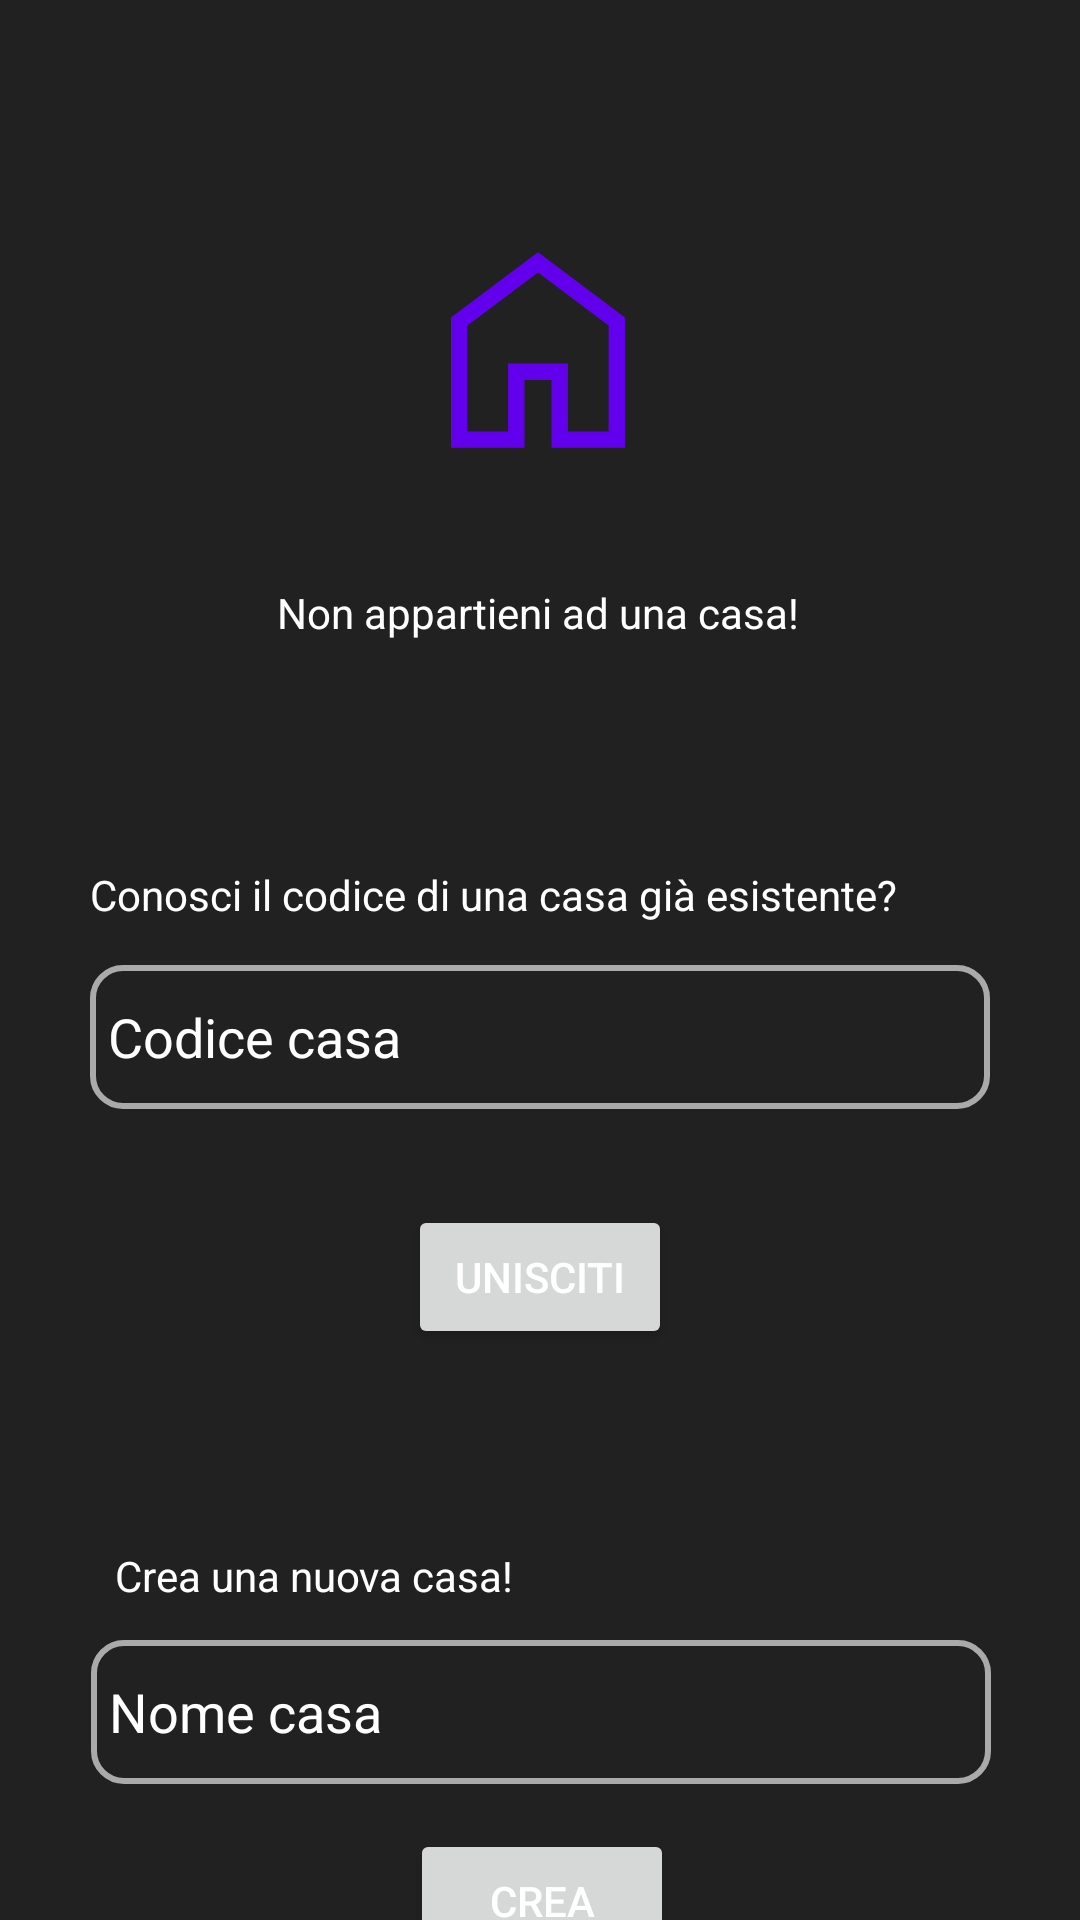

Reconstruct the res/layout file that produces this screen, plus the resources it refers to.
<!-- AndroidManifest.xml: application theme Theme.Roommates -->
<!-- res/layout/fragment_house_creation.xml -->
<?xml version="1.0" encoding="utf-8"?>
<FrameLayout xmlns:android="http://schemas.android.com/apk/res/android"
    xmlns:app="http://schemas.android.com/apk/res-auto"
    xmlns:tools="http://schemas.android.com/tools"
    android:layout_width="match_parent"
    android:layout_height="match_parent"
    tools:context=".fragments.login.HouseCreationFragment">

    <androidx.constraintlayout.widget.ConstraintLayout
        android:layout_width="match_parent"
        android:layout_height="match_parent"
        android:background="@color/background_dark">

        <EditText
            android:id="@+id/editTextText2"
            android:layout_width="wrap_content"
            android:layout_height="48dp"
            android:layout_marginTop="376dp"
            android:width="300dp"
            android:height="48dp"
            android:background="@drawable/border"
            android:ems="10"
            android:hint="@string/no_house_create_field"
            android:inputType="text"
            android:paddingStart="6dp"
            android:paddingEnd="6dp"
            android:textColor="@android:color/primary_text_dark"
            android:textColorHint="@android:color/primary_text_dark"
            app:layout_constraintEnd_toEndOf="parent"
            app:layout_constraintHorizontal_bias="0.504"
            app:layout_constraintStart_toStartOf="parent"
            app:layout_constraintTop_toBottomOf="@+id/imageView" />

        <Button
            android:id="@+id/createButton"
            android:layout_width="wrap_content"
            android:layout_height="wrap_content"
            android:layout_marginTop="15dp"
            android:text="@string/no_house_create_btn"
            app:layout_constraintEnd_toEndOf="parent"
            app:layout_constraintHorizontal_bias="0.503"
            app:layout_constraintStart_toStartOf="parent"
            app:layout_constraintTop_toBottomOf="@+id/editTextText2" />

        <TextView
            android:id="@+id/textView5"
            android:layout_width="wrap_content"
            android:layout_height="wrap_content"
            android:layout_marginStart="8dp"
            android:layout_marginBottom="12dp"
            android:text="@string/no_house_create_label"
            android:textColor="@android:color/primary_text_dark"
            app:layout_constraintBottom_toTopOf="@+id/editTextText2"
            app:layout_constraintStart_toStartOf="@+id/editTextText2" />

        <ImageView
            android:id="@+id/imageView"
            android:layout_width="wrap_content"
            android:layout_height="wrap_content"
            android:contentDescription="@string/logo_description"
            android:src="@drawable/ic_home"
            app:layout_constraintBottom_toBottomOf="parent"
            app:layout_constraintEnd_toEndOf="parent"
            app:layout_constraintHorizontal_bias="0.498"
            app:layout_constraintStart_toStartOf="parent"
            app:layout_constraintTop_toTopOf="parent"
            app:layout_constraintVertical_bias="0.118" />

        <TextView
            android:id="@+id/textView3"
            android:layout_width="wrap_content"
            android:layout_height="wrap_content"
            android:layout_marginTop="24dp"
            android:text="@string/no_house"
            android:textColor="@android:color/primary_text_dark"
            app:layout_constraintEnd_toEndOf="@+id/imageView"
            app:layout_constraintStart_toStartOf="@+id/imageView"
            app:layout_constraintTop_toBottomOf="@+id/imageView" />

        <TextView
            android:id="@+id/textView4"
            android:layout_width="wrap_content"
            android:layout_height="wrap_content"
            android:layout_marginBottom="14dp"
            android:text="@string/no_house_join_label"
            android:textColor="@android:color/primary_text_dark"
            app:layout_constraintBottom_toTopOf="@+id/editTextText"
            app:layout_constraintStart_toStartOf="@+id/editTextText" />

        <Button
            android:id="@+id/joinButton"
            android:layout_width="wrap_content"
            android:layout_height="wrap_content"
            android:layout_marginTop="32dp"
            android:text="@string/no_house_join_btn"
            app:layout_constraintEnd_toEndOf="parent"
            app:layout_constraintStart_toStartOf="parent"
            app:layout_constraintTop_toBottomOf="@+id/editTextText" />

        <EditText
            android:id="@+id/editTextText"
            android:layout_width="wrap_content"
            android:layout_height="48dp"
            android:layout_marginTop="108dp"
            android:width="300dp"
            android:height="48dp"
            android:background="@drawable/border"
            android:ems="10"
            android:hint="@string/no_house_join_field"
            android:inputType="text"
            android:paddingStart="6dp"
            android:paddingEnd="6dp"
            android:textColor="@android:color/primary_text_dark"
            android:textColorHint="@android:color/primary_text_dark"
            app:layout_constraintEnd_toEndOf="parent"
            app:layout_constraintStart_toStartOf="parent"
            app:layout_constraintTop_toBottomOf="@+id/textView3" />

    </androidx.constraintlayout.widget.ConstraintLayout>
</FrameLayout>
<!-- resources referenced by this layout -->
<resources>
  <color name="background_dark">#212121</color>
  <!-- drawable border (drawable) -->
  <?xml version="1.0" encoding="utf-8"?>
  <shape xmlns:android="http://schemas.android.com/apk/res/android"
      android:shape="rectangle"
      >
          <solid android:color="@android:color/transparent" />
          <stroke
              android:width="2dp"
              android:color="@android:color/darker_gray" />
      <corners android:radius="10dp" />
  </shape>
  <!-- drawable ic_home (drawable) -->
  <vector xmlns:android="http://schemas.android.com/apk/res/android"
      android:width="108dp"
      android:height="108dp"
      android:viewportWidth="960"
      android:viewportHeight="960"
      android:tint="?attr/colorPrimary">
    <group android:scaleX="0.80487806"
        android:scaleY="0.80487806"
        android:translateX="93.65854"
        android:translateY="93.65854">
      <path
          android:fillColor="@android:color/white"
          android:pathData="M220,780L370,780L370,530L590,530L590,780L740,780L740,390L480,195L220,390L220,780ZM160,840L160,360L480,120L800,360L800,840L530,840L530,590L430,590L430,840L160,840ZM480,487L480,487L480,487L480,487L480,487L480,487L480,487L480,487L480,487L480,487Z"/>
    </group>
  </vector>
  <string name="logo_description">A purple house</string>
  <string name="no_house">Non appartieni ad una casa!</string>
  <string name="no_house_create_btn">Crea</string>
  <string name="no_house_create_field">Nome casa</string>
  <string name="no_house_create_label">Crea una nuova casa!</string>
  <string name="no_house_join_btn">Unisciti</string>
  <string name="no_house_join_field">Codice casa</string>
  <string name="no_house_join_label">Conosci il codice di una casa già esistente?</string>
  <style name="Theme.Roommates" parent="Theme.MaterialComponents.DayNight.DarkActionBar">
          
          <item name="colorPrimary">@color/purple_500</item>
          <item name="colorPrimaryVariant">@color/purple_700</item>
          <item name="colorOnPrimary">@color/white</item>
          <item name="android:textColor">@color/white</item>
          <item name="backgroundColor">@color/background_dark</item>
          <item name="android:background">@color/background_dark</item>
          
          <item name="colorSecondary">@color/teal_200</item>
          <item name="colorSecondaryVariant">@color/teal_700</item>
          <item name="colorOnSecondary">@color/black</item>
          
          <item name="android:statusBarColor">?attr/colorPrimaryVariant</item>
          
      </style>
  <color name="purple_500">#FF6200EE</color>
  <color name="purple_700">#FF3700B3</color>
  <color name="white">#FFFFFFFF</color>
  <color name="teal_200">#FF03DAC5</color>
  <color name="teal_700">#FF018786</color>
  <color name="black">#FF000000</color>
</resources>
